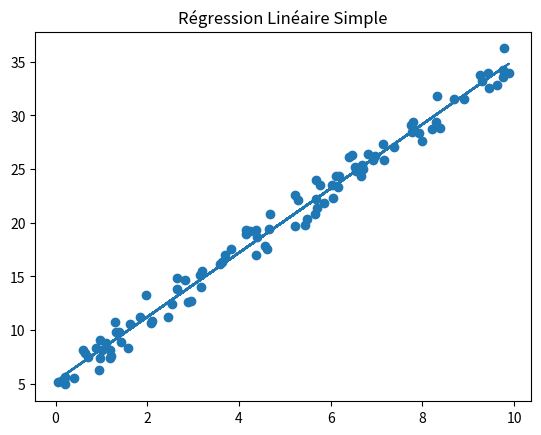
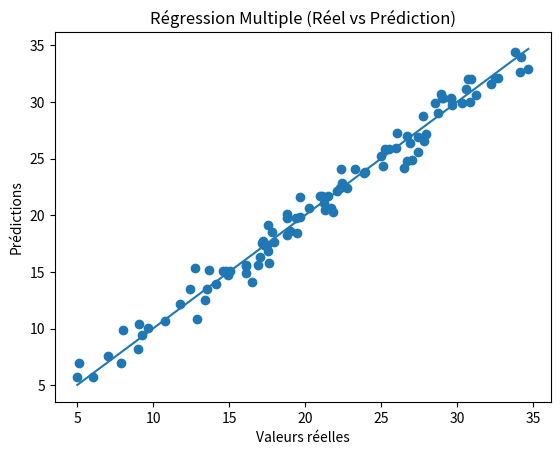
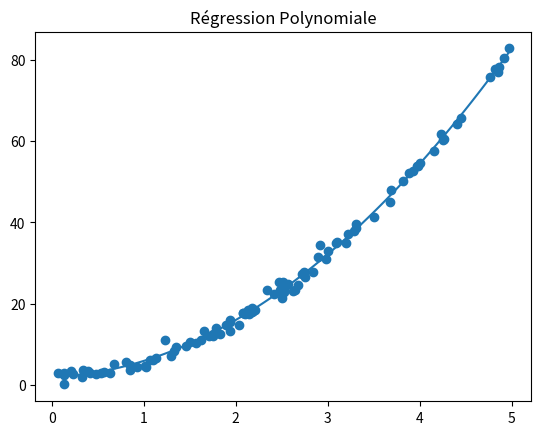

These figures' Python source, in order:

# RÉGRESSION LINÉAIRE - FROM SCRATCH
# (Simple, Multiple, Polynomiale)


import numpy as np
import matplotlib.pyplot as plt


#  1. RÉGRESSION LINÉAIRE SIMPLE


# ALGORITHME :
# 1. Générer dataset (X, y)
# 2. Ajouter biais (colonne de 1)
# 3. Calculer θ = (XᵀX)^(-1) Xᵀy
# 4. Prédire y_pred = Xθ

np.random.seed(0)

X = 10 * np.random.rand(100, 1)
y = 5 + 3*X + np.random.randn(100,1)

# Ajouter biais
X_b = np.c_[np.ones((100,1)), X]

# Calcul des paramètres
theta = np.linalg.inv(X_b.T @ X_b) @ X_b.T @ y

print("===== Régression Linéaire Simple =====")
print("b0:", theta[0][0])
print("b1:", theta[1][0])

# Prédiction
y_pred = X_b @ theta

# Visualisation
plt.figure()
plt.scatter(X, y)
plt.plot(X, y_pred)
plt.title("Régression Linéaire Simple")
plt.show()

#  2. RÉGRESSION LINÉAIRE MULTIPLE

# ALGORITHME :
# 1. Générer plusieurs variables X1, X2
# 2. Combiner en matrice X
# 3. Ajouter biais
# 4. Calculer θ = (XᵀX)^(-1) Xᵀy
# 5. Prédire


np.random.seed(1)

X1 = np.random.rand(100,1) * 10
X2 = np.random.rand(100,1) * 5

y = 4 + 2*X1 + 3*X2 + np.random.randn(100,1)

# Combiner variables
X_multi = np.hstack((X1, X2))

# Ajouter biais
X_b_multi = np.c_[np.ones((100,1)), X_multi]

# Calcul des paramètres
theta_multi = np.linalg.inv(X_b_multi.T @ X_b_multi) @ X_b_multi.T @ y

print("\n===== Régression Linéaire Multiple =====")
print("b0:", theta_multi[0][0])
print("b1:", theta_multi[1][0])
print("b2:", theta_multi[2][0])

# Prédiction
y_pred_multi = X_b_multi @ theta_multi

# Visualisation (réel vs prédiction)
plt.figure()
plt.scatter(y, y_pred_multi)
plt.plot([y.min(), y.max()], [y.min(), y.max()])
plt.title("Régression Multiple (Réel vs Prédiction)")
plt.xlabel("Valeurs réelles")
plt.ylabel("Prédictions")
plt.show()

#  3. RÉGRESSION POLYNOMIALE

# ALGORITHME :
# 1. Générer dataset (X, y)
# 2. Transformer X → (x, x²)
# 3. Ajouter biais
# 4. Calculer θ = (XᵀX)^(-1) Xᵀy
# 5. Prédire

np.random.seed(2)

X = 5 * np.random.rand(100,1)
y = 2 + 1*X + 3*(X**2) + np.random.randn(100,1)

# Transformation polynomiale
X_poly = np.hstack((X, X**2))

# Ajouter biais
X_b_poly = np.c_[np.ones((100,1)), X_poly]

# Calcul des paramètres
theta_poly = np.linalg.inv(X_b_poly.T @ X_b_poly) @ X_b_poly.T @ y

print("\n===== Régression Polynomiale =====")
print("b0:", theta_poly[0][0])
print("b1:", theta_poly[1][0])
print("b2:", theta_poly[2][0])

# Prédiction
y_pred_poly = X_b_poly @ theta_poly

# Visualisation
X_range = np.linspace(X.min(), X.max(), 100).reshape(-1,1)
X_range_poly = np.hstack((X_range, X_range**2))
X_range_b = np.c_[np.ones((100,1)), X_range_poly]

y_range = X_range_b @ theta_poly

plt.figure()
plt.scatter(X, y)
plt.plot(X_range, y_range)
plt.title("Régression Polynomiale")
plt.show()
